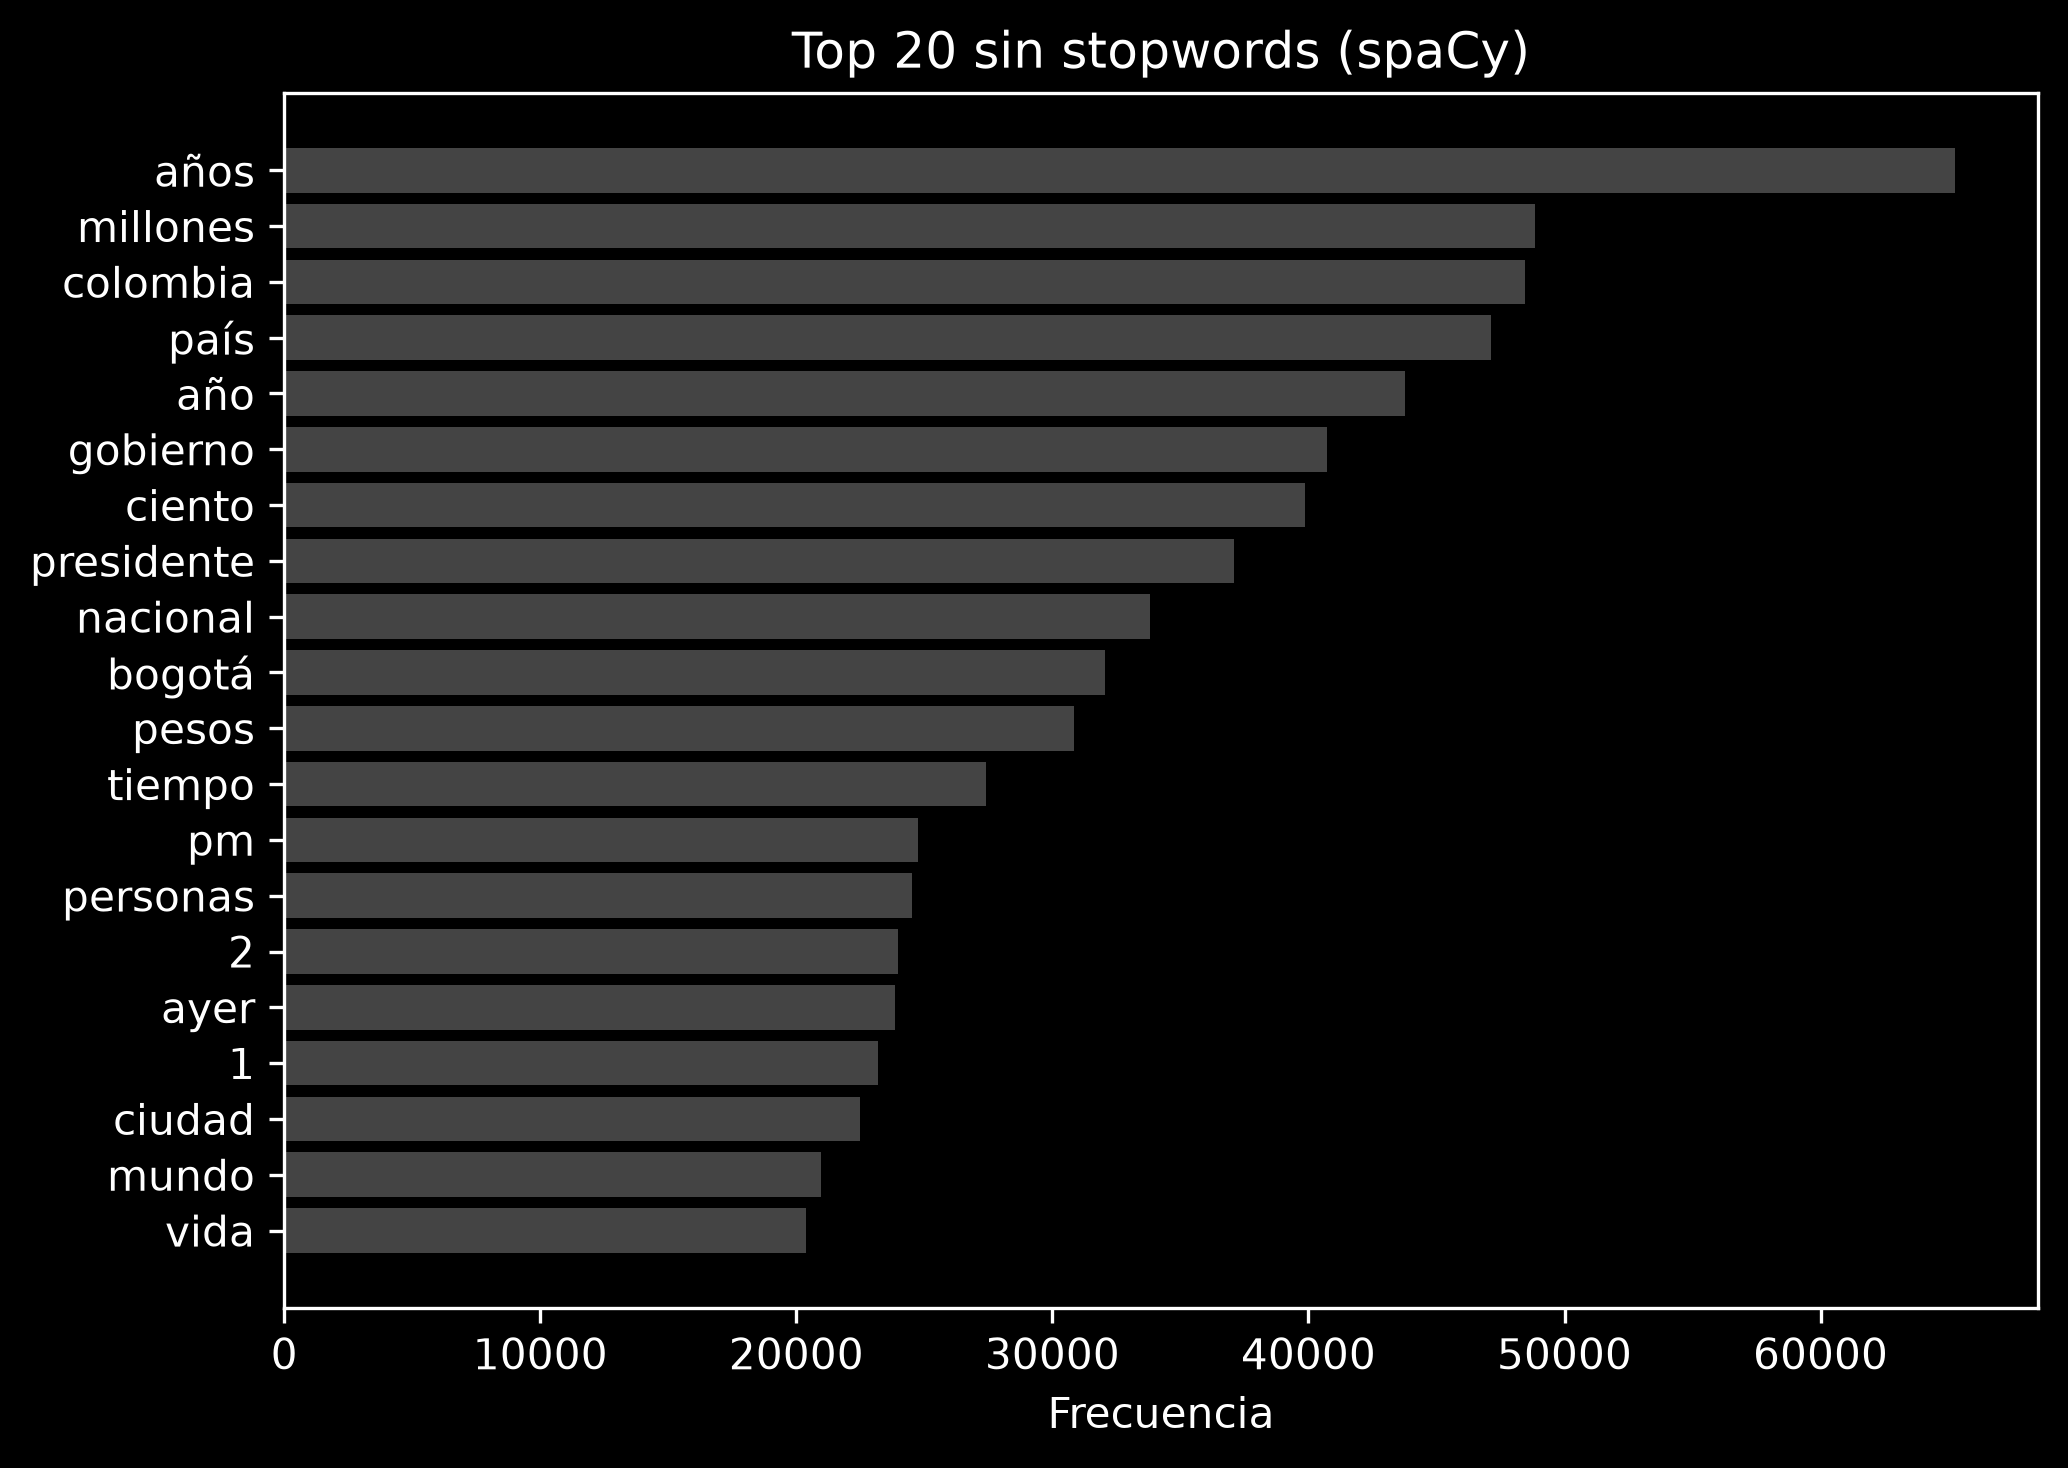

The table this chart was drawn from, first rows:
palabra, frecuencia
años, 65231
millones, 48858
colombia, 48464
país, 47130
año, 43752
gobierno, 40716
ciento, 39854
presidente, 37087
nacional, 33803
bogotá, 32050
pesos, 30855
tiempo, 27396
pm, 24753
personas, 24514
2, 23969
ayer, 23871
1, 23184
ciudad, 22486
mundo, 20955
vida, 20396
